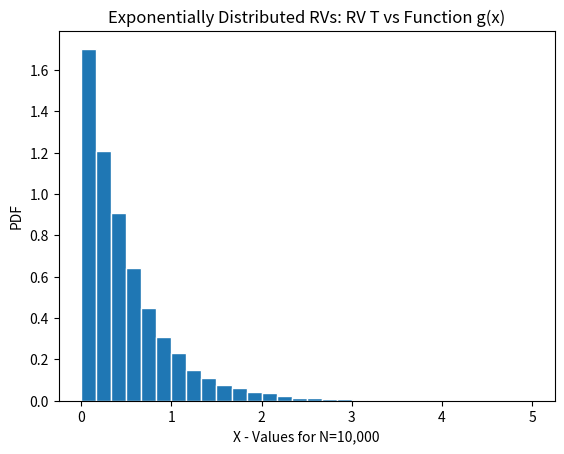

Write Python code to recreate this figure.
# --------------------------------------
# [redacted]
# Date: Oct 30, 2017
# Assignment 4 - Central Limit Theorem
# Part 2: Exponentially Distributed RVs.
# --------------------------------------
import numpy as np
import matplotlib.pyplot as plt
def ExpoDisRV(rounds):
    beta = 0.5
    # Exponentially Distributed R.V.
    T = np.zeros((rounds))
    # Create Random ints
    for i in range (rounds):
        T[i] = np.random.exponential(beta)
    # Creating Bins
    bins = [float(T) for T in np.linspace(0,5,31)]
    # Creating Curve
    h1, bin_edges = np.histogram(T,bins,density=True)
    be1 = bin_edges[0:np.size(bin_edges)-1]
    be2 = bin_edges[1:np.size(bin_edges)]
    b1 = (be1 + be2) / 2
    barwidth = b1[1] - b1[0]
    # Create other curve
    plt.bar(b1, h1, width=barwidth,edgecolor='w')
    x = np.linspace(0,5)
    gx = (1 / beta) * np.exp((-1 / beta)*x)
    plt.title('Exponentially Distributed RVs: RV T vs Function g(x)')
    plt.xlabel('X - Values for N=10,000')
    plt.ylabel('PDF')
    plt.show()
ExpoDisRV(10000)
